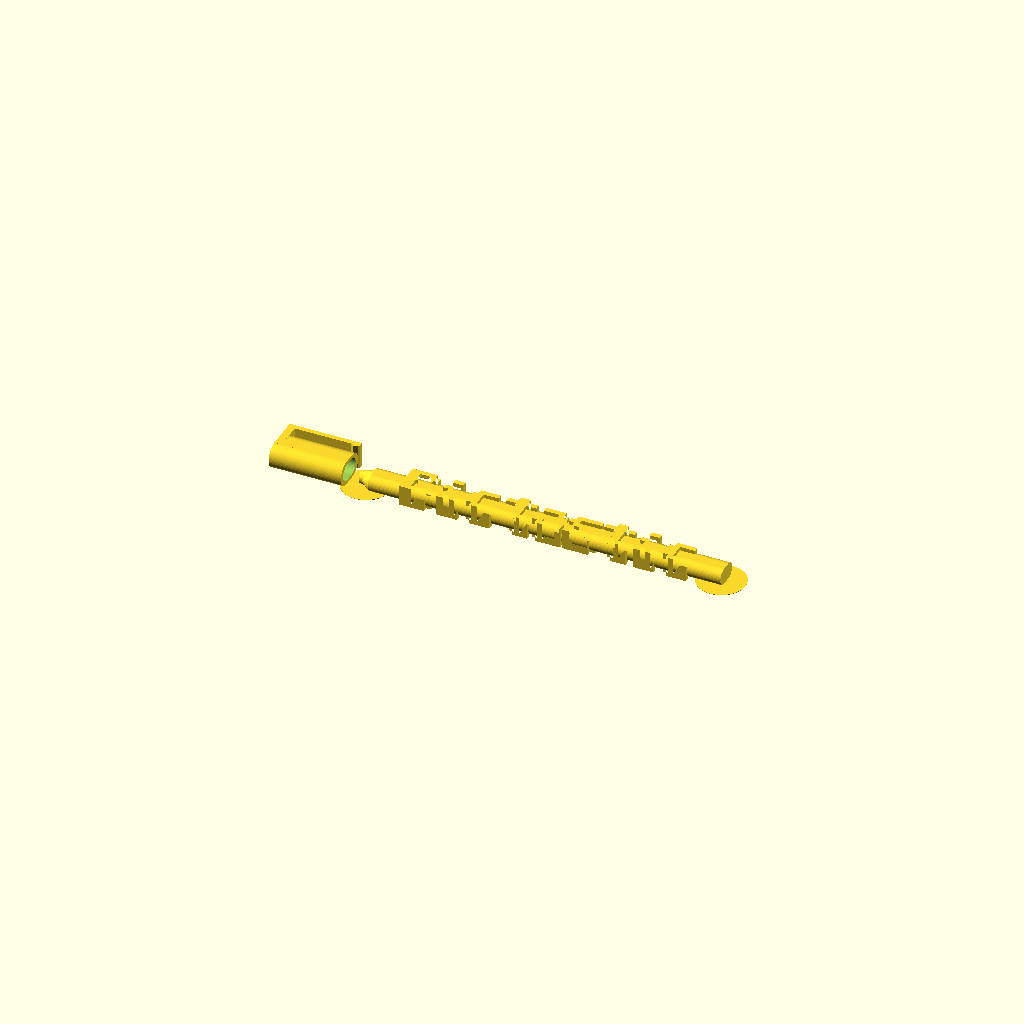
Cell 1 — every parameter at its default value.
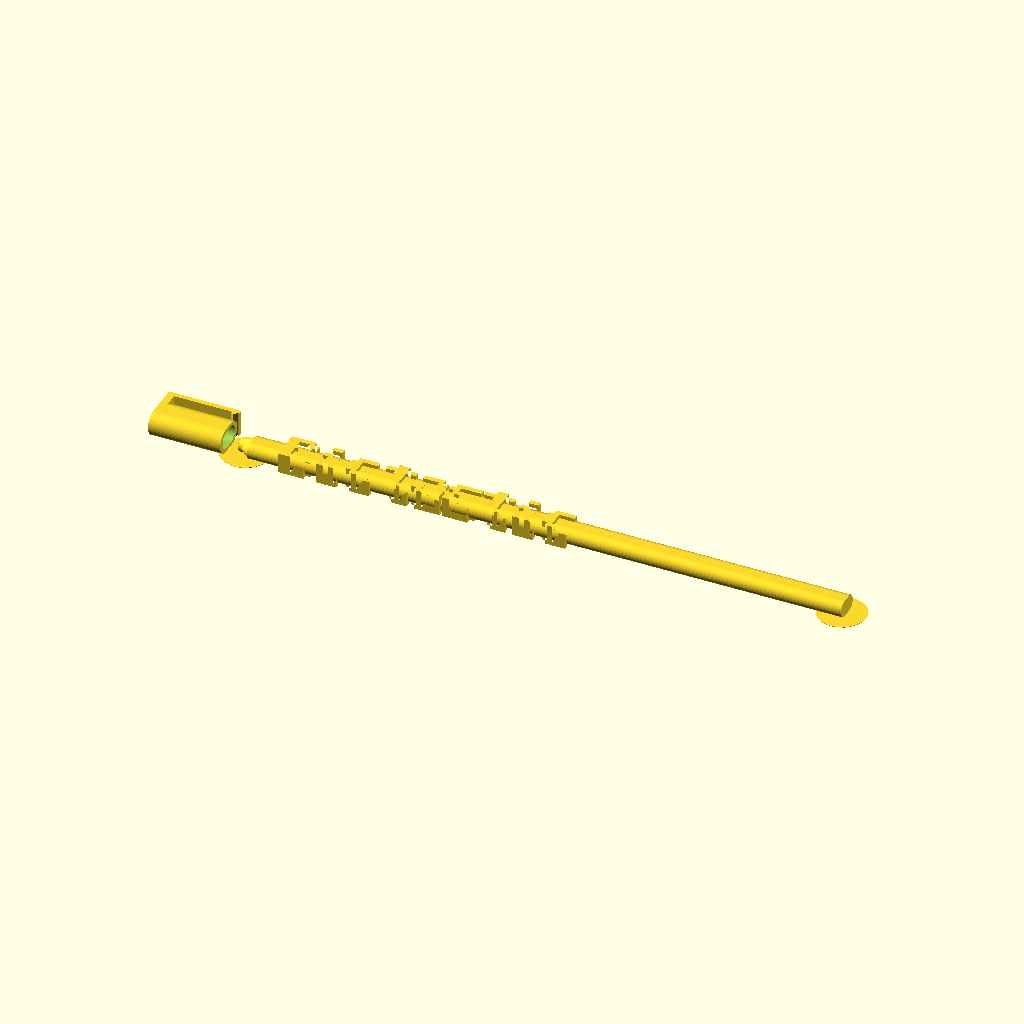
Cell 2: the same model with inner_length = 250.
All cells are drawn from one camera (rotation 55°, 0°, 25°, orthographic, colour scheme Cornfield), so only the parameter changes between them.
The OpenSCAD source (macos/system/library/openscad/0202_Bic_Word_Pen.scad):
// [FL_INDEX: keywords="openscad, 3d_parametric, Bic_Word_Pen, csg_solid" | COT="Parametric OpenSCAD design from 3DCodeverse"]
// Title: Bic Word Pen

// Advanced Customizable Word Pen

use <MCAD/fonts.scad>

wordpen(mode=object);

/* [Word] */

// choose which part of the pen to render
object=1;//[1:All,2:Pen Only,3:Cap Only]

// the word to display on the pen
word = "Bictastic";

// generate single layer helper-tabs
helper_tabs=1;//[0:Disable,1:Enable]

/* [Cartridge] */

// the diameter of hole for the ball point tip
tip_diameter = 4;

// the diameter of the pen ink inner tube
inner_diameter = 3.4;

// the length of the entire pen inner (minus the ball point tip protrusion)
inner_length = 125;

/* [Body] */

// overall thickness of the pen
pen_thickness = 7;

// the lenfth of the lid
lid_length = 30;

// the gap between the pen body and pen lid
tolerance=0.2;

// the relative size of the font
font_scale = 2.1;

// the relative space between letters
font_spacing = 0.81;

/* [Hidden] */ //////////////////////////////////////////////////////////////////

top_offset=1.2*1;
font_height = pen_thickness + 1.5;
the_font = 8bit_polyfont();
x_shift = the_font[0][0] * font_spacing;
y_shift = the_font[0][1];
the_indicies = search(word,the_font[2],1,1);
word_size = len(the_indicies);
word_offset =  word_size < 8 ? (8 - word_size) / 2 : 0;
word_length = (word_size+2)*x_shift*font_scale;
pen_length = word_length > inner_length ? word_length : inner_length;
tip_radius = tip_diameter/2;
inner_radius = inner_diameter/2;
inner_thickness = pen_thickness-2.5;
lid_thickness = pen_thickness+3.2;
lid_hole = pen_thickness+tolerance*2;

module testpen() {
difference() {
wordpen();
translate([0,0,pen_thickness]) cube([300,30,pen_thickness], center=true);
}}

module wordpen(mode=1) {
	translate([-(pen_length - 30)/2,0,0]) difference() {
		union() {
			if(mode!=3) {
				translate([0,0,pen_thickness/2]) {
					pen();
					// Create the Text
					scale([font_scale,font_scale,1]) {
					for( j=[0:(word_size-1)] )
						translate([(j+top_offset+word_offset)*x_shift, -y_shift/2, -pen_thickness/2]) {
							linear_extrude(height=font_height)
								polygon(points=the_font[2][the_indicies[j]][6][0], paths=the_font[2][the_indicies[j]][6][1]);
						}
					}
					// End Pen
				}
				if(helper_tabs) {
					// Helper discs
					translate([pen_length, 0, 0]) cylinder(h=0.15, r=10);
					translate([0, -0.25, 0]) cube([5, 0.5, pen_thickness/2]);
				}
			}
			if(mode!=2) {
				lid();
			}
			if(helper_tabs) {
				translate([2, 0, 0]) cylinder(h=0.15, r=10);
			}
		}
		if(mode!=3) translate([0,0,pen_thickness/2]) {
			// Pen cut outs
			translate([8,-inner_thickness/4, 0]) rotate(a=[0, 90, 0]) cylinder(h=inner_length-15, r=inner_thickness/2, $fn=50);
			translate([8,-inner_thickness/4,-inner_thickness/2]) cube([inner_length-15, inner_thickness/2, inner_thickness]);
			translate([8, inner_thickness/4, 0]) rotate(a=[0, 90, 0]) cylinder(h=inner_length-15, r=inner_thickness/2, $fn=50);
			translate([-5, 0, 0]) rotate(a=[0, 90, 0]) cylinder(h=15, r=tip_radius, $fn=50);
			translate([3, 0, 0]) rotate(a=[0, 90, 0]) cylinder(h=inner_length-3, r=inner_radius, $fn=50);
               // tail
               if(pen_length > inner_length) {
			  translate([inner_length + 4,-inner_thickness/4, 0]) rotate(a=[0, 90, 0]) cylinder(h=pen_length-inner_length-5, r=inner_thickness/2, $fn=50);
			  translate([inner_length + 4,-inner_thickness/4,-inner_thickness/2]) cube([pen_length-inner_length-5, inner_thickness/2, inner_thickness]);
			  translate([inner_length + 4, inner_thickness/4, 0]) rotate(a=[0, 90, 0]) cylinder(h=pen_length-inner_length-5, r=inner_thickness/2, $fn=50);
               }
		}
	}
}

module pen() render() {
// Pen Tip
translate([0,-pen_thickness/4, 0]) rotate(a=[0, 90, 0]) cylinder(h=5, r1=0, r2=pen_thickness/2, $fn=50);
if(tip_radius+0.5 < pen_thickness/3.5) {
	rotate(a=[0, 90, 0]) cylinder(h=5, r1=pen_thickness/3.5, r2 =pen_thickness/2, $fn=50);
}
else {
	rotate(a=[0, 90, 0]) cylinder(h=5, r1=tip_radius+0.5, r2 =pen_thickness/2, $fn=50);
}
translate([0, pen_thickness/4, 0]) rotate(a=[0, 90, 0]) cylinder(h=5, r1=0, r2=pen_thickness/2, $fn=50);
// Main body
translate([5,-pen_thickness/4, 0]) rotate(a=[0, 90, 0]) cylinder(h=pen_length-3, r=pen_thickness/2, $fn=50);
translate([5,-pen_thickness/4,-pen_thickness/2]) cube([pen_length-3, pen_thickness/2, pen_thickness]);
translate([5, pen_thickness/4, 0]) rotate(a=[0, 90, 0]) cylinder(h=pen_length-3, r=pen_thickness/2, $fn=50);
}

module lid() translate([0,0,lid_thickness/2]) difference() {
union(){
	// Lid
	translate([-lid_length-5,-lid_thickness/4, 0]) rotate(a=[0, 90, 0]) cylinder(h=lid_length, r=lid_thickness/2, $fn=50);
	translate([-lid_length-5,-lid_thickness/4,-lid_thickness/2]) cube([lid_length, lid_thickness/2, lid_thickness]);
	translate([-lid_length-5,lid_thickness/4],0) rotate(a=[0, 90, 0]) cylinder(h=lid_length, r=lid_thickness/2, $fn=50);
	translate([-lid_length-5,0,-lid_thickness/2]) cube([3, (lid_thickness*3/4)+1.5, lid_thickness]);
	translate([-lid_length-5,(lid_thickness*3/4)+1.5,-lid_thickness/2]) cube([lid_length, 2, lid_thickness]);
	translate([-7,(lid_thickness*3/4)+0.1,-lid_thickness/2]) rotate(a=[0, 0, 45]) cube([2, 2, lid_thickness]);
}
union(){
	// Lid cut outs
	translate([-lid_length-2,-lid_hole/4, 0]) rotate(a=[0, 90, 0]) cylinder(h=lid_length, r=lid_hole/2, $fn=50);
	translate([-lid_length-2,-lid_hole/4,-lid_hole/2]) cube([lid_length, lid_hole/2, lid_hole]);
	translate([-lid_length-2, lid_hole/4, 0]) rotate(a=[0, 90, 0]) cylinder(h=lid_length, r=lid_hole/2, $fn=50);
}}
Customizer parameters (derived from the source; name, type, default, range or options):
object: number, default 1, options 1, 2, 3
word: string, default "Bictastic"
helper_tabs: number, default 1, options 0, 1
tip_diameter: number, default 4
inner_diameter: number, default 3.4
inner_length: number, default 125
pen_thickness: number, default 7
lid_length: number, default 30
tolerance: number, default 0.2
font_scale: number, default 2.1
font_spacing: number, default 0.81
